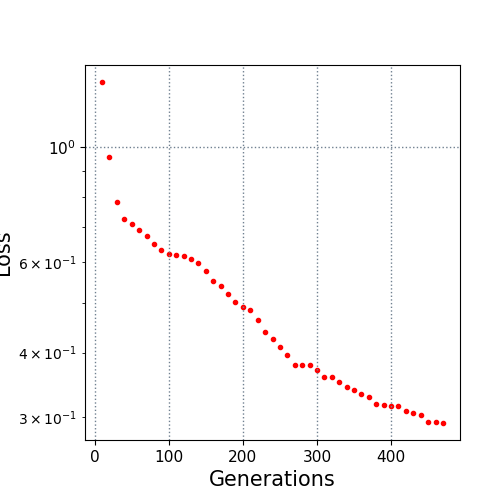

The table this chart was drawn from, first rows:
10.0, 1.339259
20.0, 0.9565
30.0, 0.7825
40.0, 0.7264
50.0, 0.7095
60.0, 0.6907
70.0, 0.673
80.0, 0.6512
90.0, 0.6336
100.0, 0.6217
110.0, 0.6189
120.0, 0.6163
130.0, 0.6072
140.0, 0.5959
150.0, 0.5761
160.0, 0.5513
170.0, 0.539
180.0, 0.5192
190.0, 0.5017
200.0, 0.49
210.0, 0.4837
220.0, 0.4634
230.0, 0.438
240.0, 0.4247
250.0, 0.4106
260.0, 0.3959
270.0, 0.3788
280.0, 0.3788
290.0, 0.3783
300.0, 0.3705
310.0, 0.3595
320.0, 0.3581
330.0, 0.3516
340.0, 0.3436
350.0, 0.3381
360.0, 0.3331
370.0, 0.3284
380.0, 0.3182
390.0, 0.3169
400.0, 0.3152
410.0, 0.3152
420.0, 0.3081
430.0, 0.3062
440.0, 0.3028
450.0, 0.2942
460.0, 0.2937
470.0, 0.2923
